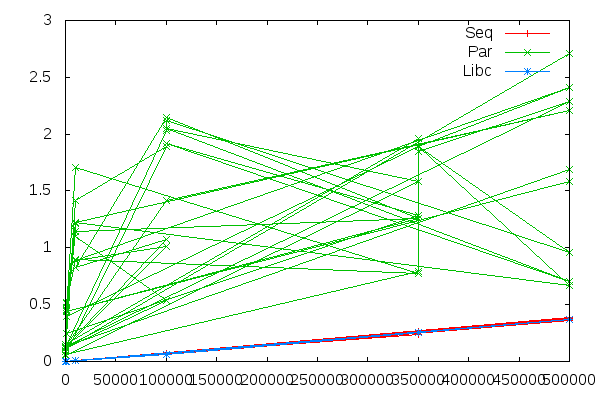

Data behind this chart, as committed beside it:
Size, Seq, Par, Libc
500000, 0.3721, 1.582, 0.3725
1000, 0.000424, 0.4356, 0.000618
350000, 0.2598, 1.26, 0.2526
100000, 0.06668, 2.15, 0.06542
10000, 0.005264, 0.8313, 0.005429
100000, 0.0654, 1.073, 0.06577
100, 0.000031, 0.1334, 0.000043
100000, 0.06562, 1.413, 0.06552
500000, 0.3741, 2.208, 0.3706
10000, 0.005393, 1.219, 0.005442
500000, 0.3702, 0.6665, 0.3731
350000, 0.252, 1.89, 0.2524
1000, 0.000433, 0.3982, 0.000603
10000, 0.005479, 1.148, 0.005432
350000, 0.257, 1.26, 0.255
350000, 0.2552, 1.961, 0.2544
100, 0.000031, 0.1461, 0.000042
1000, 0.000426, 0.2427, 0.000604
350000, 0.251, 1.287, 0.2521
100000, 0.06638, 1.918, 0.06553
500000, 0.3608, 0.6996, 0.3723
100000, 0.06548, 2.053, 0.06541
350000, 0.2519, 1.581, 0.2543
100, 0.000031, 0.05461, 0.000044
1000, 0.000417, 0.4507, 0.000610
1000, 0.000448, 0.4758, 0.000598
10000, 0.005431, 1.221, 0.005404
1000, 0.000412, 0.5125, 0.000594
10000, 0.005354, 0.8936, 0.005874
350000, 0.2418, 0.7776, 0.2543
10000, 0.005544, 1.708, 0.005438
1000, 0.000410, 0.4568, 0.000601
1000, 0.000416, 0.4758, 0.000585
100, 0.000033, 0.08485, 0.000041
10000, 0.005338, 1.42, 0.005420
100000, 0.06677, 1.894, 0.06559
100, 0.000031, 0.05794, 0.000044
350000, 0.2586, 0.7879, 0.2524
350000, 0.2631, 1.85, 0.2544
500000, 0.3684, 2.287, 0.3712
100, 0.000031, 0.1276, 0.000043
500000, 0.3859, 1.685, 0.3712
500000, 0.3708, 2.714, 0.371
100, 0.000031, 0.113, 0.000043
100000, 0.06647, 0.5399, 0.06569
10000, 0.005420, 1.095, 0.005403
10000, 0.005493, 1.212, 0.005430
1000, 0.000409, 0.4424, 0.000591
1000, 0.000418, 0.5196, 0.000598
100, 0.000031, 0.09125, 0.000043
100, 0.000032, 0.1248, 0.000044
100000, 0.06621, 2.029, 0.06552
100000, 0.06731, 2.122, 0.06554
500000, 0.3759, 0.9595, 0.371
350000, 0.2538, 1.891, 0.2543
500000, 0.3703, 2.411, 0.3709
10000, 0.005333, 0.8911, 0.005416
100000, 0.06637, 1.008, 0.06546
100, 0.000032, 0.1212, 0.000044
, 0.7924, 1.154, 0.7794
